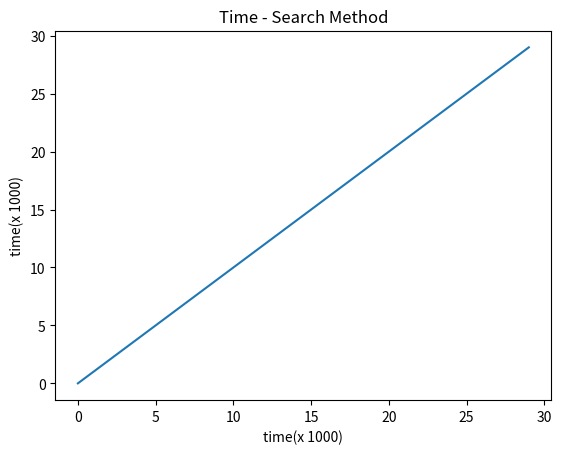

Here is the Python script that generated this plot:
import time
import random
import math
import matplotlib.pyplot as plt


class SequencialSearch:

    def __init__(self, total_numbers, valor_a_ser_encontrado):  # Estou definindo o número de valores do vetor e a chave
        self.valor_a_ser_encontrado = valor_a_ser_encontrado
        self.total_numbers = total_numbers

    # Preenchendo Vetor Ordenado
    def fill_vector_order(self):
        vector = list(range(0, self.total_numbers + 1))
        return vector

    @staticmethod
    def fill_vector_order_different(v):
        vector = list(range(0, v + 1))
        return vector

    # Preenchendo Vetor Desordenado
    def fill_vector_disorder(self):
        vector = list(range(0, self.total_numbers + 1))
        random.shuffle(vector)
        return vector

    # Busca Sequencial Simples: Podemos trabalhar tanto com o vetor ordenado quanto desordenado
    def sequence_search(self):
        vector = self.fill_vector_disorder()
        i = 0

        while i < len(vector):
            if vector[i] == self.valor_a_ser_encontrado:
                return "O elemento {} foi encontrado na posição {}".format(self.valor_a_ser_encontrado, i)

            i += 1

        return "Não foi possível encontrar o elemento {}".format(self.valor_a_ser_encontrado)

    # Busca sequencial com Sentinela: Podemos trabalhar tanto com o vetor ordenado quanto desordenado
    def sentry_sequence_search(self):
        vector = self.fill_vector_order()
        i = 0
        vector.append(self.valor_a_ser_encontrado)

        while vector[i] != self.valor_a_ser_encontrado:
            i += 1

        if i == len(vector) - 1:
            return "Não foi possível encontrar o elemento {}".format(self.valor_a_ser_encontrado)

        return "O elemento {} foi encontrado na posição {}".format(self.valor_a_ser_encontrado, i)

    # Busca Binária: Os elementos devem está ordenados
    def binary_search(self):
        vector = self.fill_vector_order()
        left, right, attempt = 0, len(vector), 1

        while 1:
            middle = int((left + right) / 2)
            aux_num = vector[middle]
            if self.valor_a_ser_encontrado == aux_num:
                return "O elemento {} foi encontrado na posição {}".format(self.valor_a_ser_encontrado, attempt)
            elif self.valor_a_ser_encontrado > aux_num:
                left = middle
            else:
                right = middle
            attempt += 1

    # Busca por Interpolação: Os elementos devem está ordenados
    def interpolation_search(self):
        vector = self.fill_vector_order()
        begin = 0
        end = len(vector) - 1
        while begin <= end and vector[begin] <= self.valor_a_ser_encontrado <= vector[end]:
            i = int(begin + (((end - begin)/(vector[end] - vector[begin])) * (self.valor_a_ser_encontrado - vector[begin])))
            if vector[i] == self.valor_a_ser_encontrado:
                return "O elemento {} foi encontrado na posição {}".format(self.valor_a_ser_encontrado, i)

            if self.valor_a_ser_encontrado > vector[i]:
                begin = i + 1

            else:
                end = i - 1

    # Busca por salto: Similar a busca binária, funciona através de saltos
    def jump_search(self):
        lys = self.fill_vector_order()
        val = self.valor_a_ser_encontrado
        length = len(lys)
        jump = int(math.sqrt(length))
        left, right = 0, 0
        while left < length and lys[left] <= val:
            right = min(length - 1, left + jump)
            if lys[left] <= val and lys[right] >= val:
                break
            left += jump
        if left >= length or lys[left] > val:
            return "Não foi possível encontrar o elemento {}".format(val)
        right = min(length - 1, right)
        i = left
        while i <= right and lys[i] <= val:
            if lys[i] == val:
                return "O elemento {} foi encontrado na posição {}".format(val, i)
            i += 1
        return "Não foi possível encontrar o elemento {}".format(val)

    #  Função para plotar gráficos
    def plotting_graph(self, total_time):
        new_time = int(round(total_time))
        time_vector = self.fill_vector_order_different(new_time)
        vector = self.fill_vector_order_different(new_time)

        plt.plot(time_vector, vector)
        plt.title('Time - Search Method')
        plt.xlabel('time(x 1000)')
        plt.ylabel('time(x 1000)')
        plt.savefig('method.png', bbox_inches='tight')
        plt.show()


busca = SequencialSearch(1000000, 1223)  # Inicialzando o objeto
antes = time.time()
number = busca.binary_search()
depois = time.time()  # Medindo o tempo

total = (depois - antes) * 1000  # Segundos multiplicados em 10000
busca.plotting_graph(total)

print(number)
print("O tempo gasto foi: {:6f} mili-segundos". format(total))
